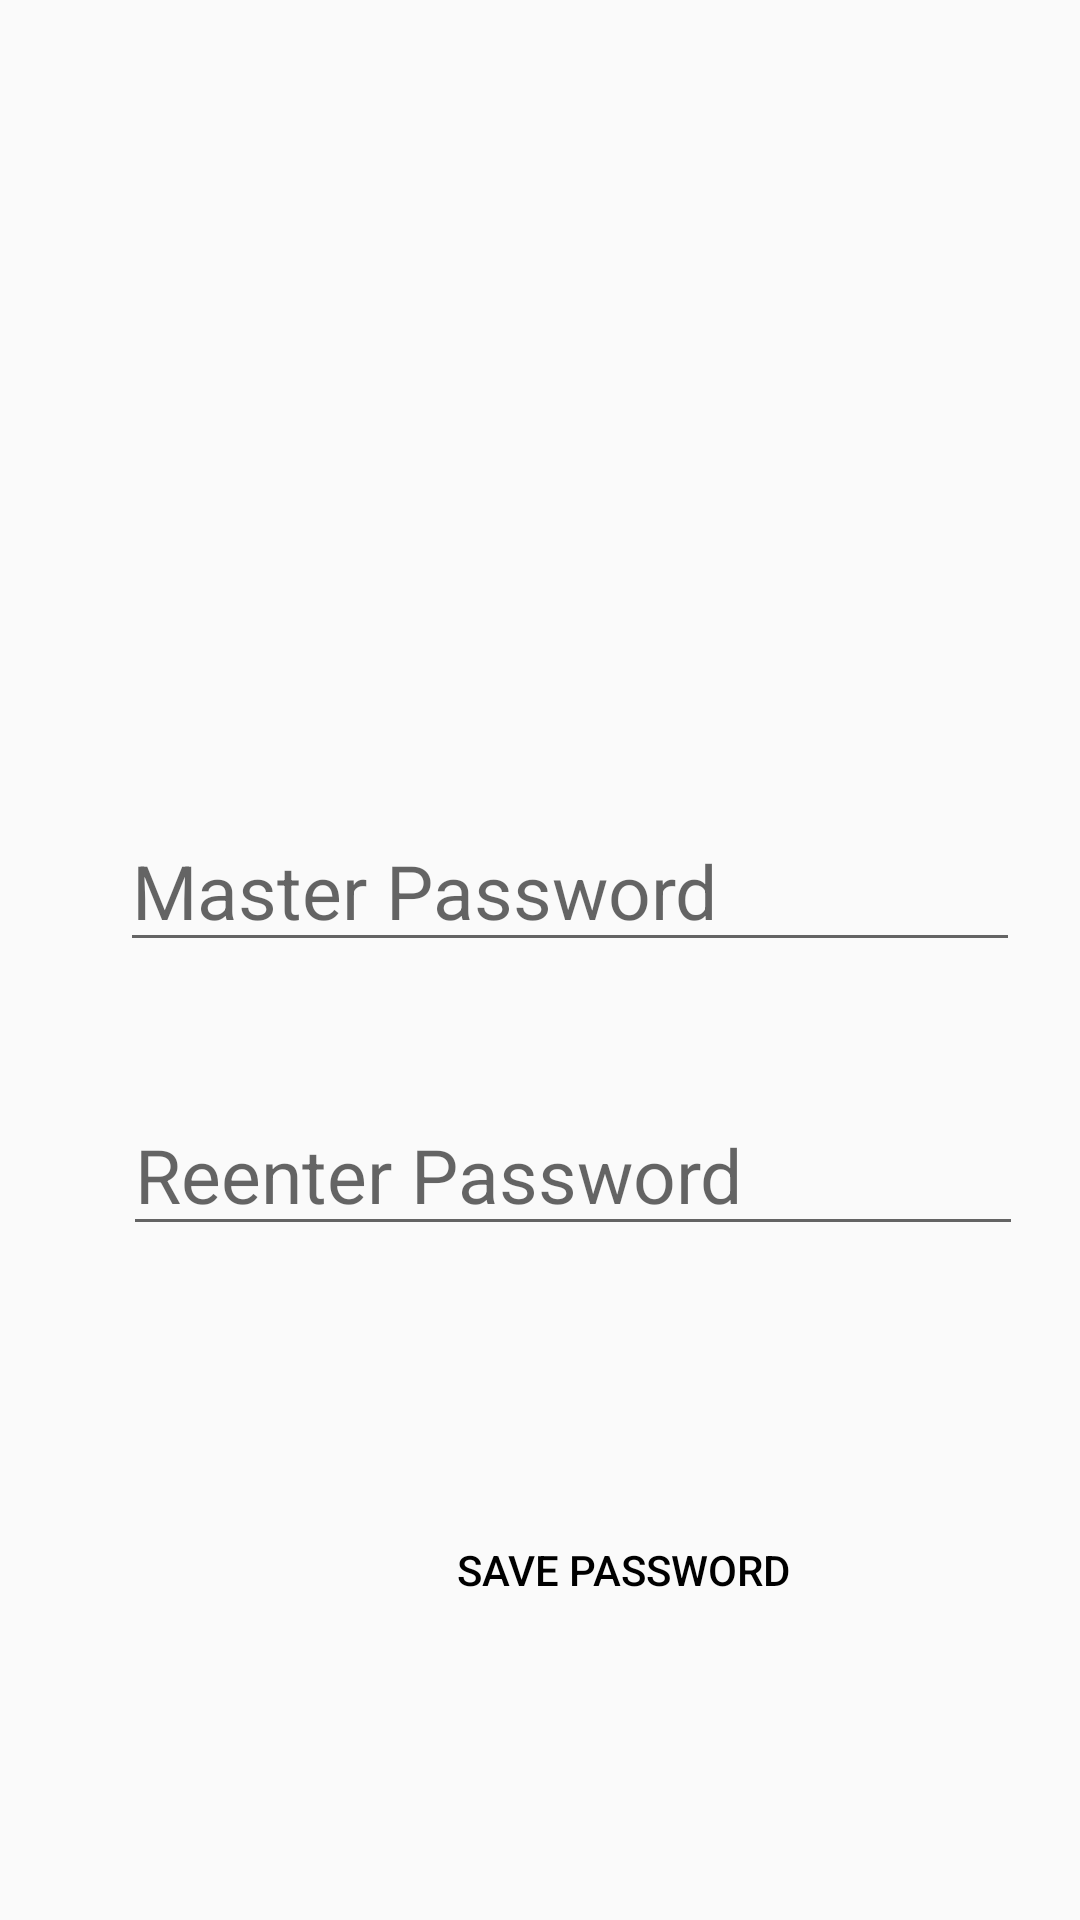

Write the Android layout XML for this screen, with the resource values it uses.
<!-- AndroidManifest.xml: application theme Theme.EasyPass -->
<!-- res/layout/activity_first_usage.xml -->
<?xml version="1.0" encoding="utf-8"?>
<androidx.constraintlayout.widget.ConstraintLayout xmlns:android="http://schemas.android.com/apk/res/android"
    xmlns:app="http://schemas.android.com/apk/res-auto"
    xmlns:tools="http://schemas.android.com/tools"
    android:layout_width="match_parent"
    android:layout_height="match_parent"
    tools:context=".FirstUsageActivity">

    <EditText
        android:id="@+id/inputpassword"
        android:layout_width="300dp"
        android:layout_height="wrap_content"
        android:layout_marginStart="187dp"
        android:layout_marginTop="270dp"
        android:layout_marginEnd="167dp"
        android:hint="Master Password"
        android:textSize="25sp"
        app:layout_constraintEnd_toEndOf="parent"
        app:layout_constraintStart_toStartOf="parent"
        app:layout_constraintTop_toTopOf="parent" />

    <EditText
        android:id="@+id/confirmpassword"
        android:layout_width="300dp"
        android:layout_height="wrap_content"
        android:layout_marginStart="187dp"
        android:layout_marginTop="44dp"
        android:layout_marginEnd="167dp"
        android:hint="Reenter Password"
        android:textSize="25sp"
        app:layout_constraintEnd_toEndOf="parent"
        app:layout_constraintHorizontal_bias="0.497"
        app:layout_constraintStart_toStartOf="parent"
        app:layout_constraintTop_toBottomOf="@+id/inputpassword" />

    <Button
        android:id="@+id/save"
        android:layout_width="wrap_content"
        android:layout_height="wrap_content"
        android:layout_marginStart="132dp"
        android:layout_marginTop="84dp"
        android:layout_marginEnd="119dp"
        android:text="Save Password"
        app:layout_constraintEnd_toEndOf="parent"
        app:layout_constraintHorizontal_bias="0.0"
        app:layout_constraintStart_toStartOf="parent"
        app:layout_constraintTop_toBottomOf="@+id/confirmpassword" />
</androidx.constraintlayout.widget.ConstraintLayout>
<!-- resources referenced by this layout -->
<resources>
  <style name="Theme.EasyPass" parent="Theme.AppCompat.Light">
          
          <item name="colorPrimary">@color/day_primary</item>
          <item name="colorPrimaryVariant">@color/purple_700</item>
          <item name="colorOnPrimary">#076700</item>
          <item name="colorAccent">@color/day_primary</item>
          <item name="colorPrimaryDark">#E4E4E4</item>
          
          <item name="colorSecondary">@color/teal_200</item>
          <item name="colorSecondaryVariant">@color/black</item>
          <item name="colorOnSecondary">@color/purple_200</item>
          
          <item name="android:statusBarColor">@color/day_primary</item>
          
          <item name="bottomNavigationStyle">@style/bottom_navigation_day</item>
          <item name="android:navigationBarColor">@color/cardview_light_background</item>
          <item name="android:textViewStyle">@style/text_view_day</item>
          <item name="android:buttonStyle">@style/button_day</item>
      </style>
  <color name="purple_700">#FF3700B3</color>
  <color name="teal_200">#FF03DAC5</color>
  <color name="black">#FF000000</color>
  <color name="purple_200">#FFBB86FC</color>
  <style name="bottom_navigation_day">
          <item name="android:background">@color/cardview_light_background</item>
          <item name="android:color">@color/day_primary</item>
      </style>
  <style name="text_view_day" parent="Widget.AppCompat.TextView">
          <item name="android:textColor">#005E04</item>
      </style>
  <style name="button_day" parent="Widget.AppCompat.Button">
          <item name="android:background">@drawable/button_design_day</item>
          <item name="android:textColor">@color/black</item>
          <item name="android:paddingLeft">20dp</item>
          <item name="android:paddingRight">20dp</item>
      </style>
  <!-- drawable button_design_day (drawable) -->
  <?xml version="1.0" encoding="utf-8"?>
  <shape xmlns:android="http://schemas.android.com/apk/res/android"
      android:shape="rectangle">
      <corners
          android:radius="40dp"/>
      <solid
          android:color="@color/day_primary"
          />
  
  </shape>
</resources>
